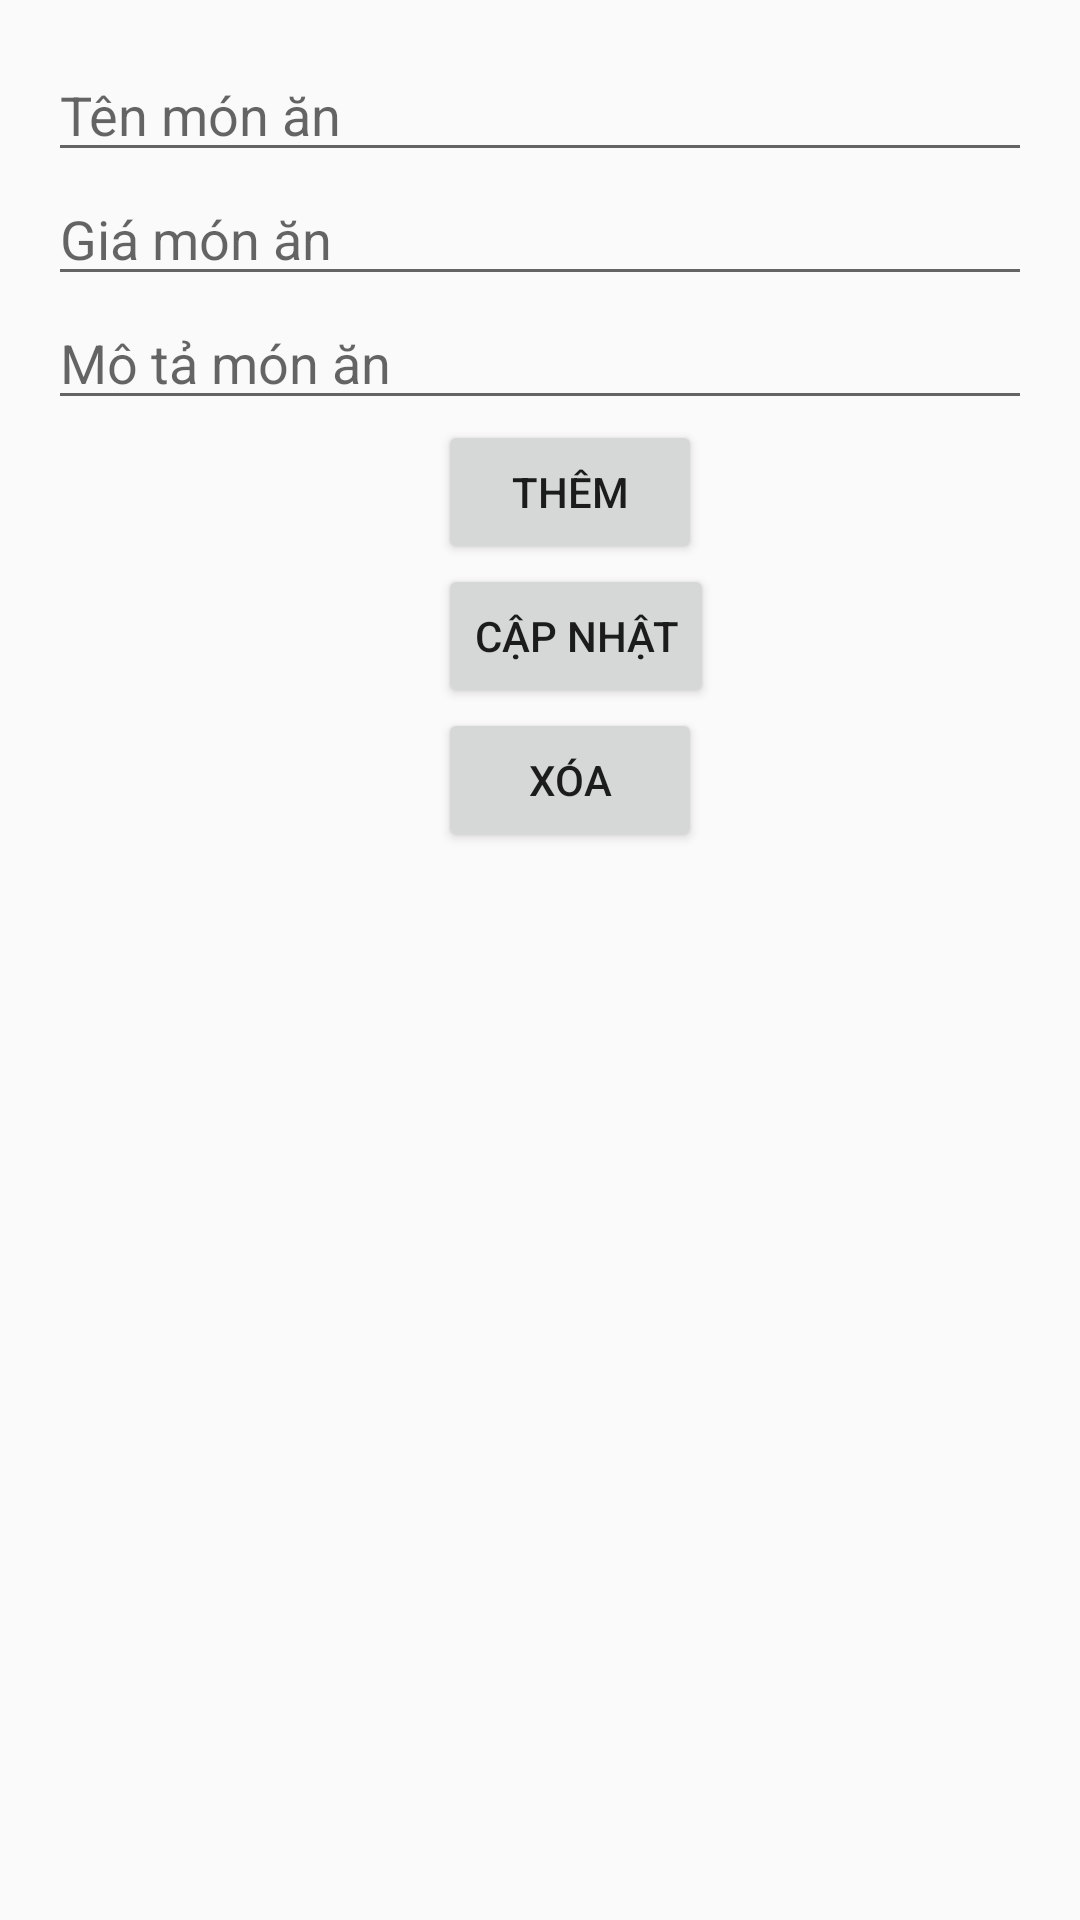

Produce the Android XML layout that renders to this screen, including the resource entries it uses.
<!-- AndroidManifest.xml: application theme Theme.Comtam -->
<!-- res/layout/trangchuaa.xml -->
<?xml version="1.0" encoding="utf-8"?>
<LinearLayout xmlns:android="http://schemas.android.com/apk/res/android"
    android:layout_width="match_parent"
    android:layout_height="match_parent"
    android:orientation="vertical"
    android:padding="16dp">

    <EditText
        android:id="@+id/food_name_edit_text"
        android:layout_width="match_parent"
        android:layout_height="wrap_content"
        android:hint="Tên món ăn" />

    <EditText
        android:id="@+id/food_price_edit_text"
        android:layout_width="match_parent"
        android:layout_height="wrap_content"
        android:hint="Giá món ăn"
        android:inputType="number" />

    <EditText
        android:id="@+id/food_description_edit_text"
        android:layout_width="match_parent"
        android:layout_height="wrap_content"
        android:hint="Mô tả món ăn" />

    <Button
        android:id="@+id/add_button"
        android:layout_width="wrap_content"
        android:layout_height="wrap_content"
        android:layout_marginLeft="130dp"
        android:text="Thêm" />

    <Button
        android:id="@+id/update_button"
        android:layout_width="wrap_content"
        android:layout_height="wrap_content"
        android:layout_marginLeft="130dp"

        android:text="Cập nhật" />

    <Button
        android:id="@+id/delete_button"
        android:layout_width="wrap_content"
        android:layout_height="wrap_content"
        android:layout_marginLeft="130dp"

        android:text="Xóa" />

    <androidx.recyclerview.widget.RecyclerView
        android:id="@+id/recycler_view"
        android:layout_width="match_parent"
        android:layout_height="match_parent"
        android:layout_marginTop="16dp"/>
</LinearLayout>
<!-- resources referenced by this layout -->
<resources>
  <style name="Theme.Comtam" parent="Theme.AppCompat.Light.NoActionBar">
  
  
  
          
      </style>
</resources>
